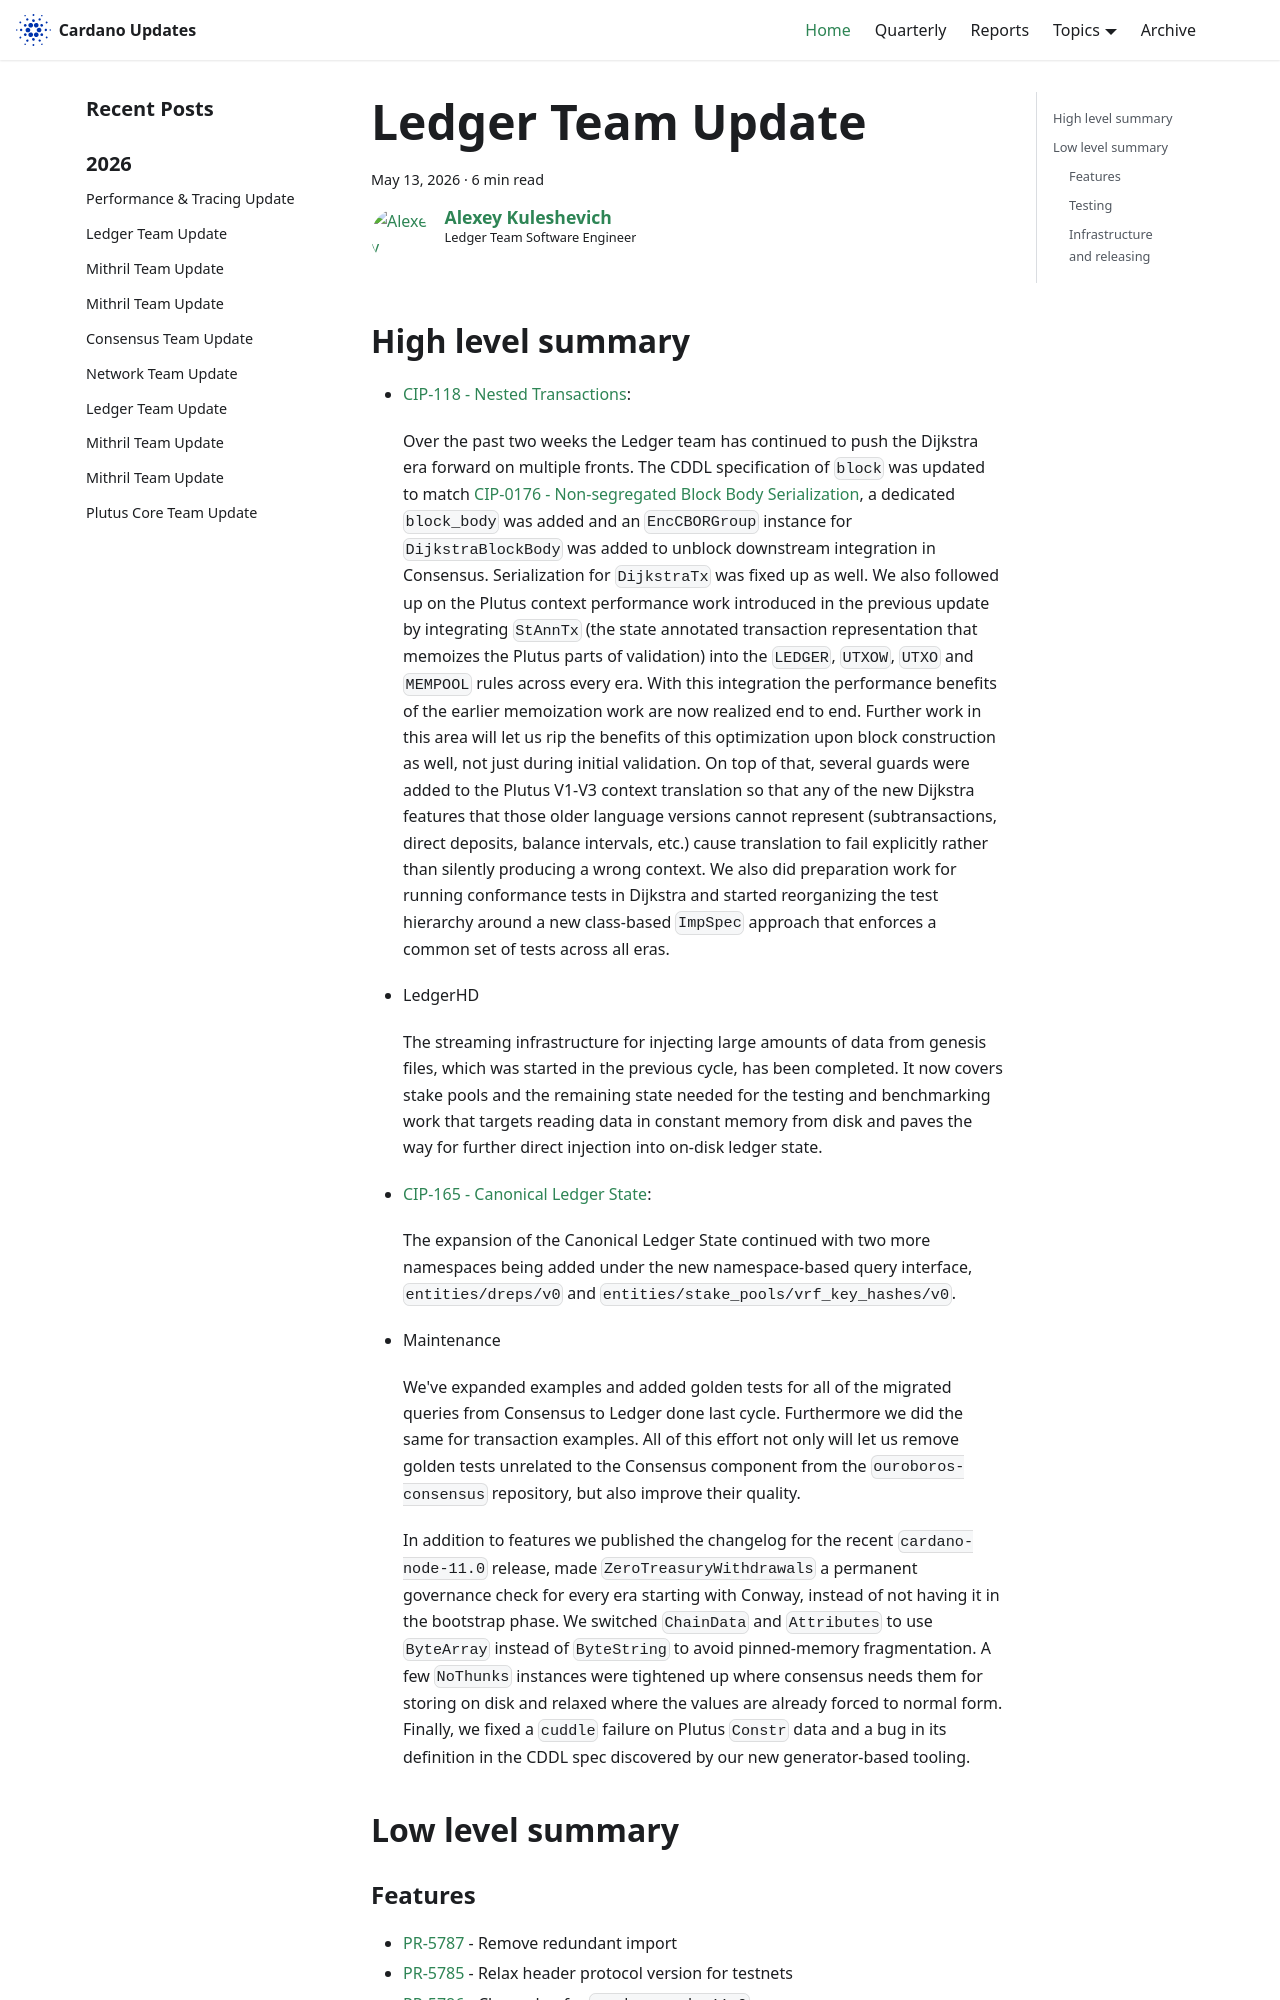

repository: IntersectMBO/cardano-updates · page: 2026-05-13-ledger/index.html · generator: docusaurus

---
title: Ledger Team Update
slug: 2026-05-13-ledger
authors: lehins
tags: [ledger]
hide_table_of_contents: false
---

## High level summary

* [CIP-118 - Nested Transactions](https://github.com/polinavino/CIPs/blob/polina/CIP0118/CIP-0118/README.md):

  Over the past two weeks the Ledger team has continued to push the Dijkstra era forward on multiple fronts. The CDDL specification of `block` was updated to match [CIP-0176 - Non-segregated Block Body Serialization](https://github.com/cardano-foundation/CIPs/pull/1084), a dedicated `block_body` was added and an `EncCBORGroup` instance for `DijkstraBlockBody` was added to unblock downstream integration in Consensus. Serialization for `DijkstraTx` was fixed up as well.
  We also followed up on the Plutus context performance work introduced in the previous update by integrating `StAnnTx` (the state annotated transaction representation that memoizes the Plutus parts of validation) into the `LEDGER`, `UTXOW`, `UTXO` and `MEMPOOL` rules across every era. With this integration the performance benefits of the earlier memoization work are now realized end to end. Further work in this area will let us rip the benefits of this optimization upon block construction as well, not just during initial validation.
  On top of that, several guards were added to the Plutus V1-V3 context translation so that any of the new Dijkstra features that those older language versions cannot represent (subtransactions, direct deposits, balance intervals, etc.) cause translation to fail explicitly rather than silently producing a wrong context.
  We also did preparation work for running conformance tests in Dijkstra and started reorganizing the test hierarchy around a new class-based `ImpSpec` approach that enforces a common set of tests across all eras.

* LedgerHD

  The streaming infrastructure for injecting large amounts of data from genesis files, which was started in the previous cycle, has been completed. It now covers stake pools and the remaining state needed for the testing and benchmarking work that targets reading data in constant memory from disk and paves the way for further direct injection into on-disk ledger state.

* [CIP-165 - Canonical Ledger State](https://github.com/cardano-foundation/CIPs/pull/1083):

  The expansion of the Canonical Ledger State continued with two more namespaces being added under the new namespace-based query interface, `entities/dreps/v0` and `entities/stake_pools/vrf_key_hashes/v0`.

* Maintenance

  We've expanded examples and added golden tests for all of the migrated queries from Consensus to Ledger done last cycle. Furthermore we did the same for transaction examples. All of this effort not only will let us remove golden tests unrelated to the Consensus component from the `ouroboros-consensus` repository, but also improve their quality.

  In addition to features we published the changelog for the recent `cardano-node-11.0` release, made `ZeroTreasuryWithdrawals` a permanent governance check for every era starting with Conway, instead of not having it in the bootstrap phase. We switched `ChainData` and `Attributes` to use `ByteArray` instead of `ByteString` to avoid pinned-memory fragmentation. A few `NoThunks` instances were tightened up where consensus needs them for storing on disk and relaxed where the values are already forced to normal form. Finally, we fixed a `cuddle` failure on Plutus `Constr` data and a bug in its definition in the CDDL spec discovered by our new generator-based tooling.

## Low level summary
